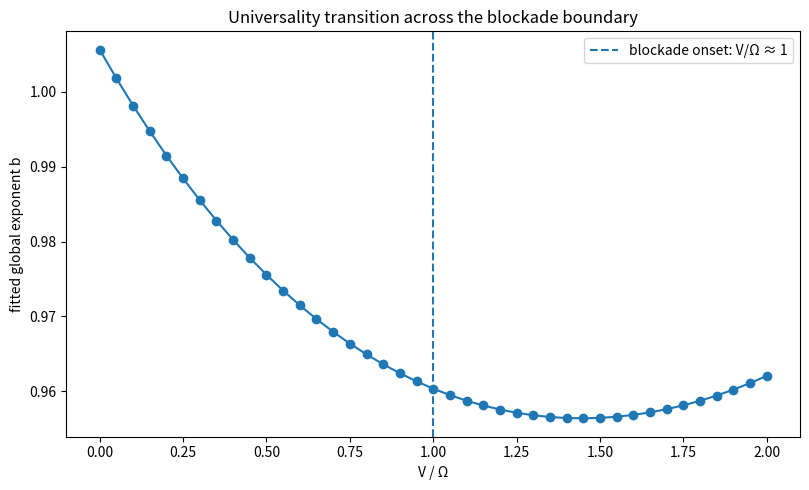
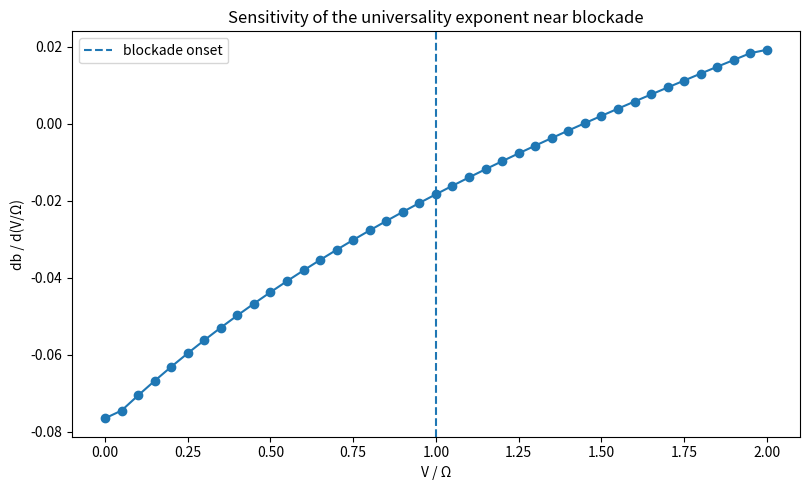
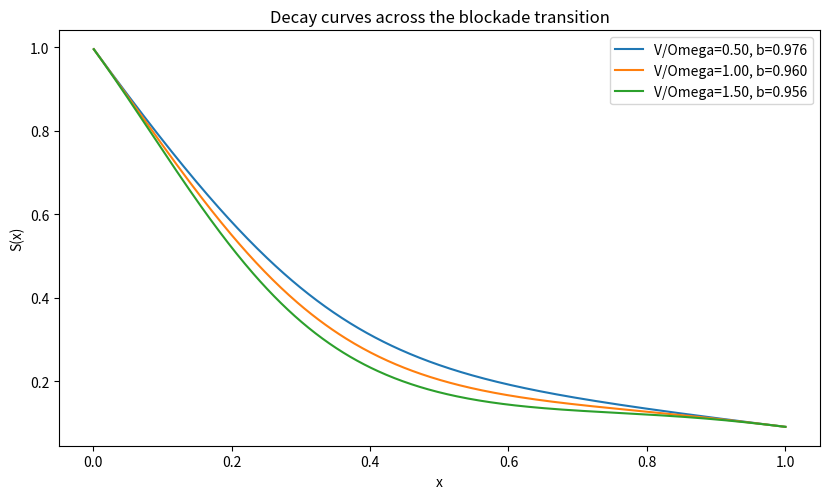
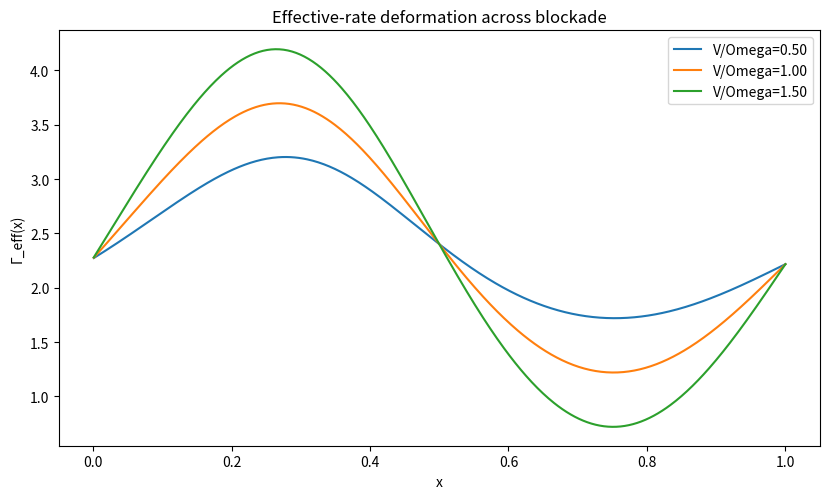
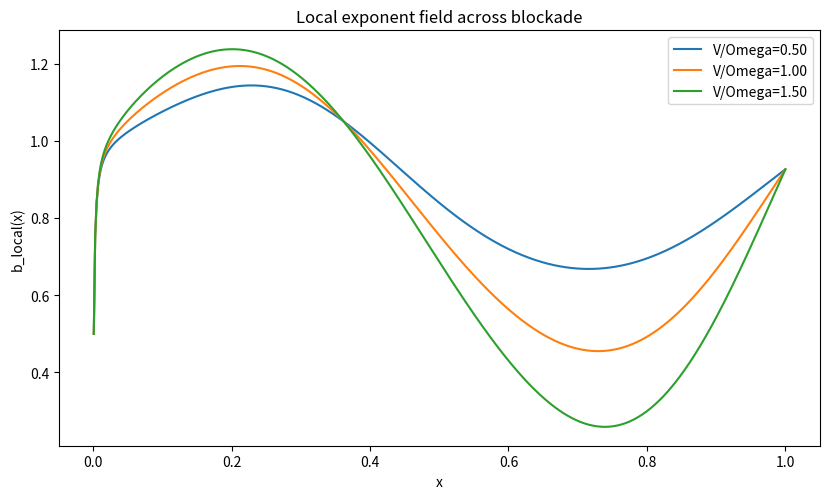
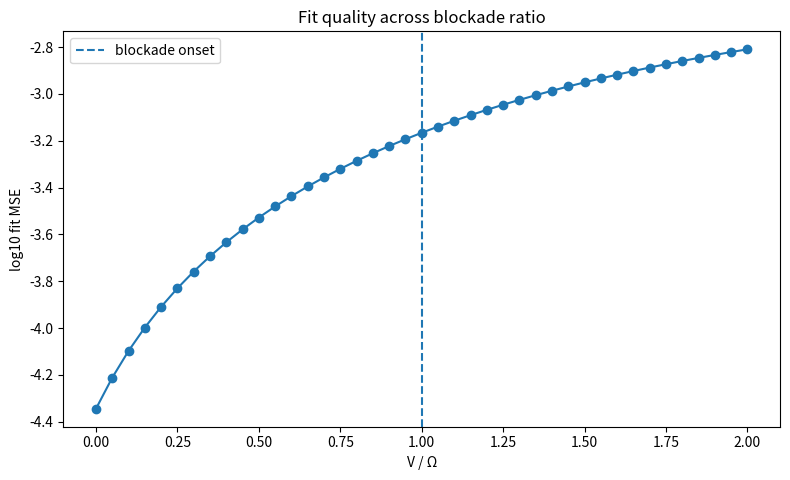

Here is the Python script that generated these plots, in order:
import numpy as np
import matplotlib.pyplot as plt
from scipy.optimize import curve_fit


x = np.linspace(1e-3, 1.0, 500)

def build_S_from_gamma(gamma_x, x):
    dx = x[1] - x[0]
    integral = np.cumsum(gamma_x) * dx
    return np.exp(-integral), integral

def stretched(x, a, b):
    return np.exp(-a * np.power(x, b))

def fit_stretched(x, S):
    popt, _ = curve_fit(
        stretched,
        np.clip(x, 1e-12, None),
        np.clip(S, 1e-12, 1.0),
        p0=[1.0, 1.0],
        bounds=([0.0, 0.1], [100.0, 3.0]),
        maxfev=50000,
    )
    a, b = [float(v) for v in popt]
    pred = stretched(x, a, b)
    mse = float(np.mean((S - pred) ** 2))
    return a, b, pred, mse

def gamma_eff(x, Omega, Delta, V, gamma, gamma_phi):
    base = 1.5 + 0.5 * (Omega / (Omega + abs(Delta) + 1e-8))
    deph = gamma_phi * np.exp(-((x - 0.3) / 0.2)**2)
    interaction = V * np.sin(2 * np.pi * x)
    decay = gamma
    return np.clip(base + deph + interaction + decay, 0.2, None)

def b_local_from_gamma(x, gamma_x, S):
    integral = -np.log(np.clip(S, 1e-12, None))
    return x * gamma_x / np.clip(integral, 1e-12, None)


Omega = 1.0
Delta = 0.2
gamma = 0.3
gamma_phi = 0.5

V_vals = np.linspace(0.0, 2.0, 41)
ratio_vals = V_vals / Omega

b_vals = []
mse_vals = []
S_examples = {}
gamma_examples = {}
b_local_examples = {}

selected_targets = [0.5, 1.0, 1.5]

for V in V_vals:
    gamma_x = gamma_eff(x, Omega, Delta, V, gamma, gamma_phi)
    S, I = build_S_from_gamma(gamma_x, x)
    a_fit, b_fit, S_fit, mse = fit_stretched(x, S)
    b_vals.append(b_fit)
    mse_vals.append(mse)

    if np.any(np.isclose(V / Omega, selected_targets, atol=0.03)):
        key = f"V/Omega={V/Omega:.2f}"
        S_examples[key] = S
        gamma_examples[key] = gamma_x
        b_local_examples[key] = b_local_from_gamma(x, gamma_x, S)

b_vals = np.array(b_vals, dtype=float)
mse_vals = np.array(mse_vals, dtype=float)

print("b range:", float(np.min(b_vals)), "to", float(np.max(b_vals)))
print("fit MSE range:", float(np.min(mse_vals)), "to", float(np.max(mse_vals)))


plt.figure(figsize=(8.2, 5.0))
plt.plot(ratio_vals, b_vals, marker="o")
plt.axvline(1.0, linestyle="--", linewidth=1.5, label="blockade onset: V/Ω ≈ 1")
plt.xlabel("V / Ω")
plt.ylabel("fitted global exponent b")
plt.title("Universality transition across the blockade boundary")
plt.legend()
plt.tight_layout()
plt.show()


db_dV = np.gradient(b_vals, ratio_vals)

plt.figure(figsize=(8.2, 5.0))
plt.plot(ratio_vals, db_dV, marker="o")
plt.axvline(1.0, linestyle="--", linewidth=1.5, label="blockade onset")
plt.xlabel("V / Ω")
plt.ylabel("db / d(V/Ω)")
plt.title("Sensitivity of the universality exponent near blockade")
plt.legend()
plt.tight_layout()
plt.show()


plt.figure(figsize=(8.4, 5.1))
for label, S in S_examples.items():
    ratio = float(label.split("=")[1])
    idx = int(np.argmin(np.abs(ratio_vals - ratio)))
    plt.plot(x, S, label=f'{label}, b={b_vals[idx]:.3f}')
plt.xlabel("x")
plt.ylabel("S(x)")
plt.title("Decay curves across the blockade transition")
plt.legend()
plt.tight_layout()
plt.show()


plt.figure(figsize=(8.4, 5.1))
for label, gamma_x in gamma_examples.items():
    plt.plot(x, gamma_x, label=label)
plt.xlabel("x")
plt.ylabel("Γ_eff(x)")
plt.title("Effective-rate deformation across blockade")
plt.legend()
plt.tight_layout()
plt.show()


plt.figure(figsize=(8.4, 5.1))
for label, b_local in b_local_examples.items():
    plt.plot(x, b_local, label=label)
plt.xlabel("x")
plt.ylabel("b_local(x)")
plt.title("Local exponent field across blockade")
plt.legend()
plt.tight_layout()
plt.show()


plt.figure(figsize=(8.0, 4.9))
plt.plot(ratio_vals, np.log10(mse_vals + 1e-16), marker="o")
plt.axvline(1.0, linestyle="--", linewidth=1.5, label="blockade onset")
plt.xlabel("V / Ω")
plt.ylabel("log10 fit MSE")
plt.title("Fit quality across blockade ratio")
plt.legend()
plt.tight_layout()
plt.show()


lines = []
lines.append("Blockade boundary and universality transition")
lines.append("")
lines.append(f"b range across V/Ω sweep: {float(np.min(b_vals)):.6f} to {float(np.max(b_vals)):.6f}")
lines.append(f"Minimum db/d(V/Ω): {float(np.min(db_dV)):.6f}")
lines.append(f"Maximum db/d(V/Ω): {float(np.max(db_dV)):.6f}")
lines.append("")
lines.append("Interpretation:")
lines.append("- As V/Ω increases, the effective-rate process becomes more structured.")
lines.append("- The fitted exponent b shifts across the blockade boundary.")
lines.append("- The local exponent field b_local(x) deforms strongly near and above V/Ω ≈ 1.")
lines.append("- This supports interpreting b as a detector of many-body constraint onset.")
print("\n".join(lines))
